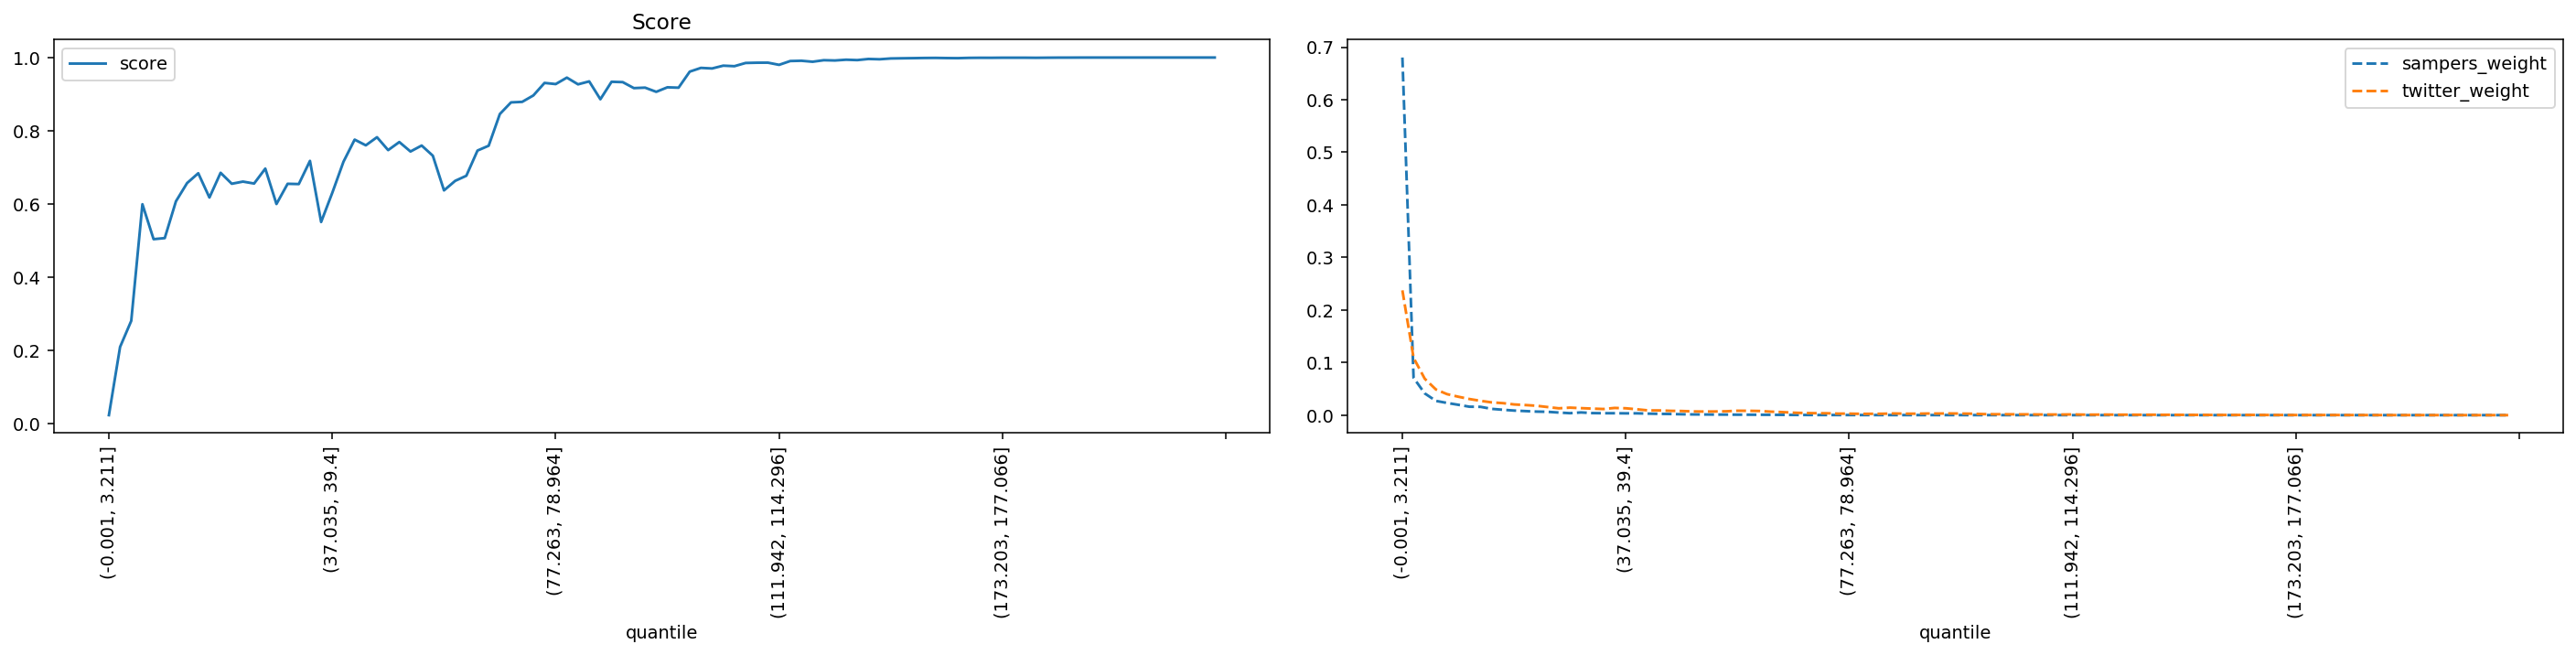

The data file committed next to this chart (first rows):
quantile, score, sampers_weight, twitter_weight
(-0.001, 3.211], 0.02237, 0.6803, 0.2374
(3.211, 5.192], 0.2088, 0.07106, 0.109
(5.192, 6.939], 0.2802, 0.04138, 0.06933
(6.939, 8.647], 0.5989, 0.02712, 0.04887
(8.647, 10.313], 0.5034, 0.02321, 0.03995
(10.313, 11.904], 0.5064, 0.01971, 0.03508
(11.904, 13.467], 0.6069, 0.01606, 0.03069
(13.467, 15.011], 0.6568, 0.0158, 0.02723
(15.011, 16.559], 0.6836, 0.01195, 0.02428
(16.559, 18.16], 0.6173, 0.01025, 0.02285
(18.16, 19.809], 0.6849, 0.008724, 0.02039
(19.809, 21.501], 0.6549, 0.007735, 0.01923
(21.501, 23.229], 0.6608, 0.006757, 0.01789
(23.229, 24.979], 0.6555, 0.006348, 0.01542
(24.979, 26.776], 0.6964, 0.004953, 0.013
(26.776, 28.569], 0.5995, 0.003752, 0.01429
(28.569, 30.431], 0.6548, 0.005167, 0.01331
(30.431, 32.517], 0.6541, 0.003917, 0.01247
(32.517, 34.741], 0.7174, 0.003681, 0.01168
(34.741, 37.035], 0.5504, 0.003663, 0.01371
(37.035, 39.4], 0.6303, 0.003427, 0.01309
(39.4, 41.811], 0.7151, 0.003463, 0.01116
(41.811, 44.358], 0.7756, 0.002902, 0.009039
(44.358, 46.832], 0.76, 0.002458, 0.008949
(46.832, 49.227], 0.7821, 0.0022, 0.0082
(49.227, 51.555], 0.7469, 0.001682, 0.007882
(51.555, 53.764], 0.769, 0.001387, 0.00712
(53.764, 55.987], 0.7431, 0.001274, 0.006843
(55.987, 58.084], 0.7594, 0.001099, 0.006989
(58.084, 60.03], 0.7316, 0.001061, 0.007392
(60.03, 61.847], 0.6367, 0.0008697, 0.008374
(61.847, 63.57], 0.6629, 0.000849, 0.008273
(63.57, 65.258], 0.6768, 0.0007232, 0.007878
(65.258, 66.947], 0.7457, 0.0006237, 0.006608
(66.947, 68.708], 0.7589, 0.0005363, 0.005833
(68.708, 70.5], 0.8456, 0.0003952, 0.004674
(70.5, 72.284], 0.8773, 0.0003387, 0.004008
(72.284, 73.955], 0.8788, 0.000266, 0.003722
(73.955, 75.584], 0.8963, 0.0002427, 0.003581
(75.584, 77.263], 0.9306, 0.0002177, 0.0029
(77.263, 78.964], 0.9274, 0.0002074, 0.002885
(78.964, 80.601], 0.9451, 0.0001699, 0.00246
(80.601, 82.152], 0.9267, 0.0001756, 0.002553
(82.152, 83.605], 0.9348, 0.0001448, 0.002663
(83.605, 84.996], 0.8859, 0.0001317, 0.003216
(84.996, 86.337], 0.9337, 0.0001326, 0.002774
(86.337, 87.635], 0.9327, 0.0001253, 0.002784
(87.635, 88.948], 0.9164, 0.0001292, 0.003102
(88.948, 90.32], 0.9177, 0.0001223, 0.003073
(90.32, 91.756], 0.9062, 0.0001382, 0.003258
(91.756, 93.329], 0.9186, 0.0001057, 0.003019
(93.329, 95.065], 0.9175, 9.269661007150054e-05, 0.002737
(95.065, 96.929], 0.9614, 7.245156358938405e-05, 0.002036
(96.929, 98.827], 0.9717, 5.887954559982211e-05, 0.001727
(98.827, 100.812], 0.9701, 4.541565951317916e-05, 0.001715
(100.812, 102.885], 0.9777, 4.581408255679851e-05, 0.001514
(102.885, 105.005], 0.9763, 4.359192264094524e-05, 0.001538
(105.005, 107.241], 0.9851, 4.076971477806314e-05, 0.001253
(107.241, 109.566], 0.9858, 4.0882364788392993e-05, 0.00121
(109.566, 111.942], 0.9859, 4.1045312225366584e-05, 0.001196
... 40 more rows
